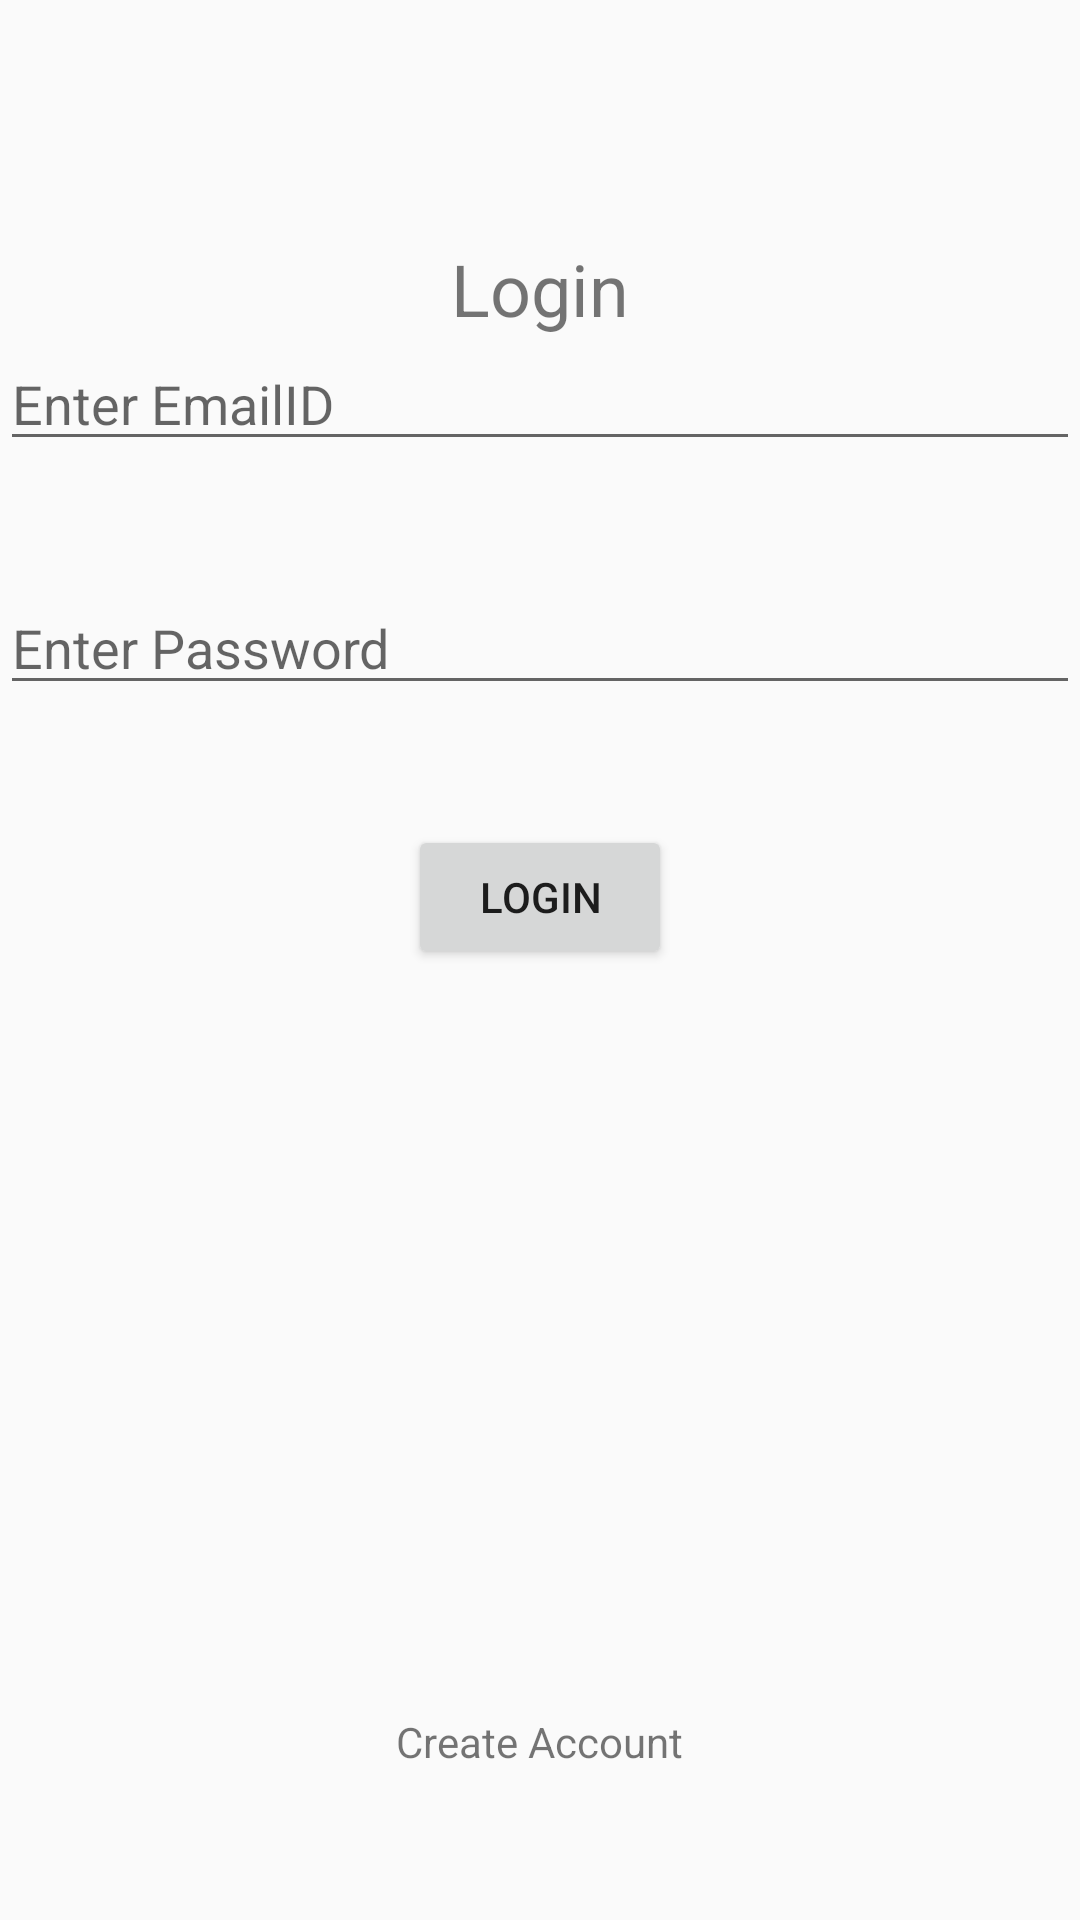

Reconstruct the res/layout file that produces this screen, plus the resources it refers to.
<!-- AndroidManifest.xml: application theme Theme.AppCompat.Light.NoActionBar -->
<!-- res/layout/activity_login.xml -->
<?xml version="1.0" encoding="utf-8"?>
<RelativeLayout
    xmlns:android="http://schemas.android.com/apk/res/android"
    xmlns:app="http://schemas.android.com/apk/res-auto"
    xmlns:tools="http://schemas.android.com/tools"
    android:layout_width="match_parent"
    android:layout_height="match_parent"
    tools:context=".Activity.Login">
    <TextView
        android:id="@+id/avengers"
        android:layout_width="wrap_content"
        android:layout_height="wrap_content"
        android:layout_centerHorizontal="true"
        android:layout_marginTop="80dp"
        android:text="Login"
        android:textSize="24sp" />

    <EditText
        android:id="@+id/name"
        android:layout_width="match_parent"
        android:layout_height="wrap_content"
        android:layout_below="@+id/avengers"
        android:layout_centerInParent="true"
        android:ems="10"
        android:hint="Enter EmailID"
        android:inputType="textEmailAddress" />

    <EditText
        android:id="@+id/password"
        android:layout_width="match_parent"
        android:layout_height="wrap_content"
        android:layout_below="@+id/name"
        android:layout_centerHorizontal="true"
        android:layout_marginTop="40dp"
        android:ems="8"
        android:hint="Enter Password"
        android:inputType="textPassword" />

    <Button
        android:id="@+id/login"
        android:layout_width="wrap_content"
        android:layout_height="wrap_content"
        android:layout_below="@+id/password"
        android:layout_centerHorizontal="true"
        android:layout_marginTop="40dp"
        android:text="Login" />

    <TextView
        android:id="@+id/register"
        android:layout_width="wrap_content"
        android:layout_height="wrap_content"
        android:layout_alignParentBottom="true"
        android:layout_centerHorizontal="true"
        android:layout_marginBottom="50dp"
        android:text="Create Account" />
</RelativeLayout>
<!-- resources referenced by this layout -->
<resources>

</resources>
